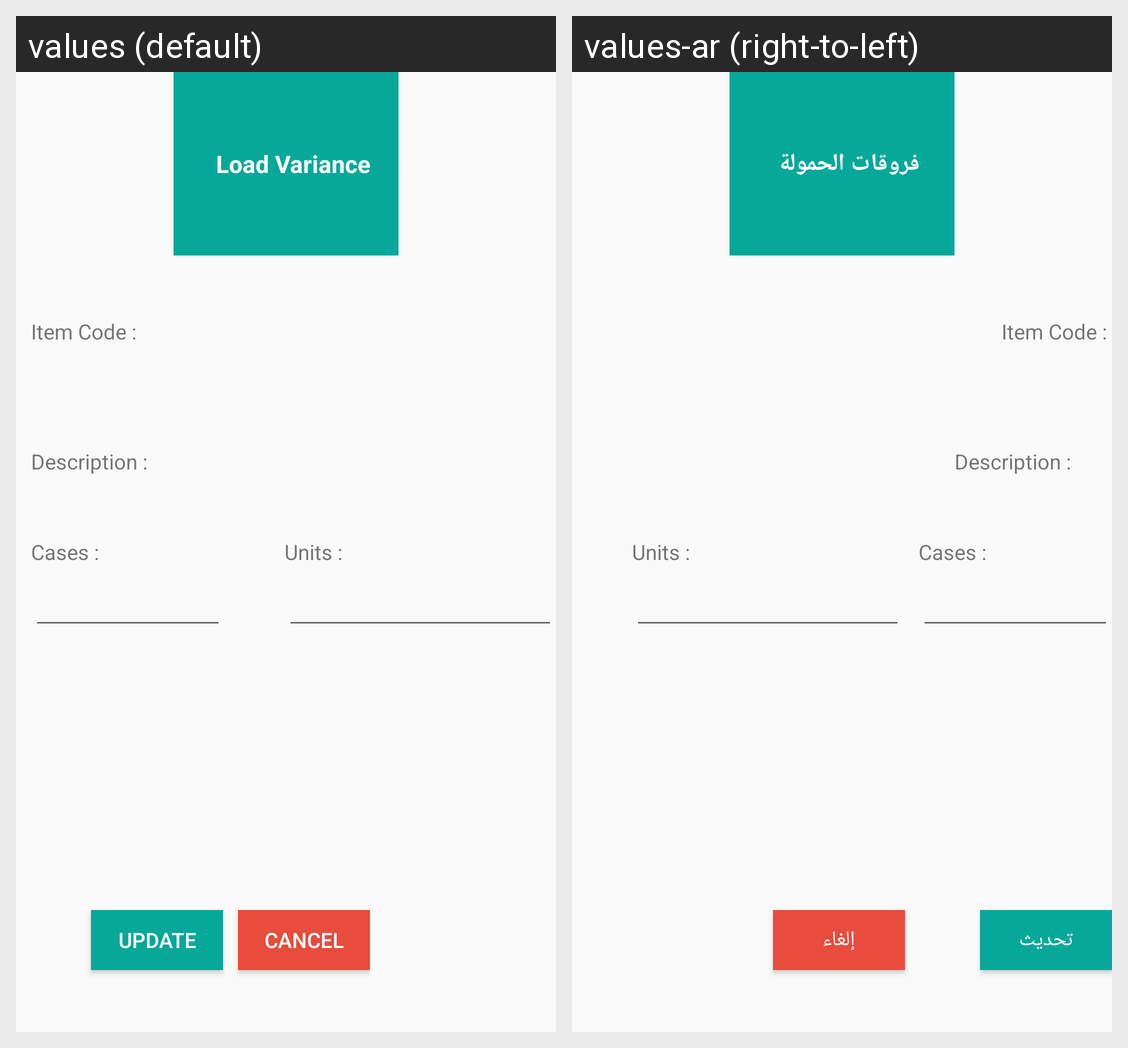

The same Android screen rendered under two of its app's locales, left to right. List the strings drawn on it with the default value and each locale's translation.
Android screen res/layout/alert_dialog_variance_load.xml rendered under 2 locales, left to right: values (default), values-ar (right-to-left). Device: Nexus 5 (rendered at 1080×1920; each locale shown at half size, 540×960, under a caption strip naming it); theme AppTheme.
Strings drawn on this screen, with the default value and each locale's value (text and hints the layout hard-codes, and strings that could not be matched under every locale, appear in the picture but are not listed):

variance_load
  values: Load Variance
  values-ar: فروقات الحمولة

update
  values: Update
  values-ar: تحديث

cancel
  values: Cancel
  values-ar: إلغاء
